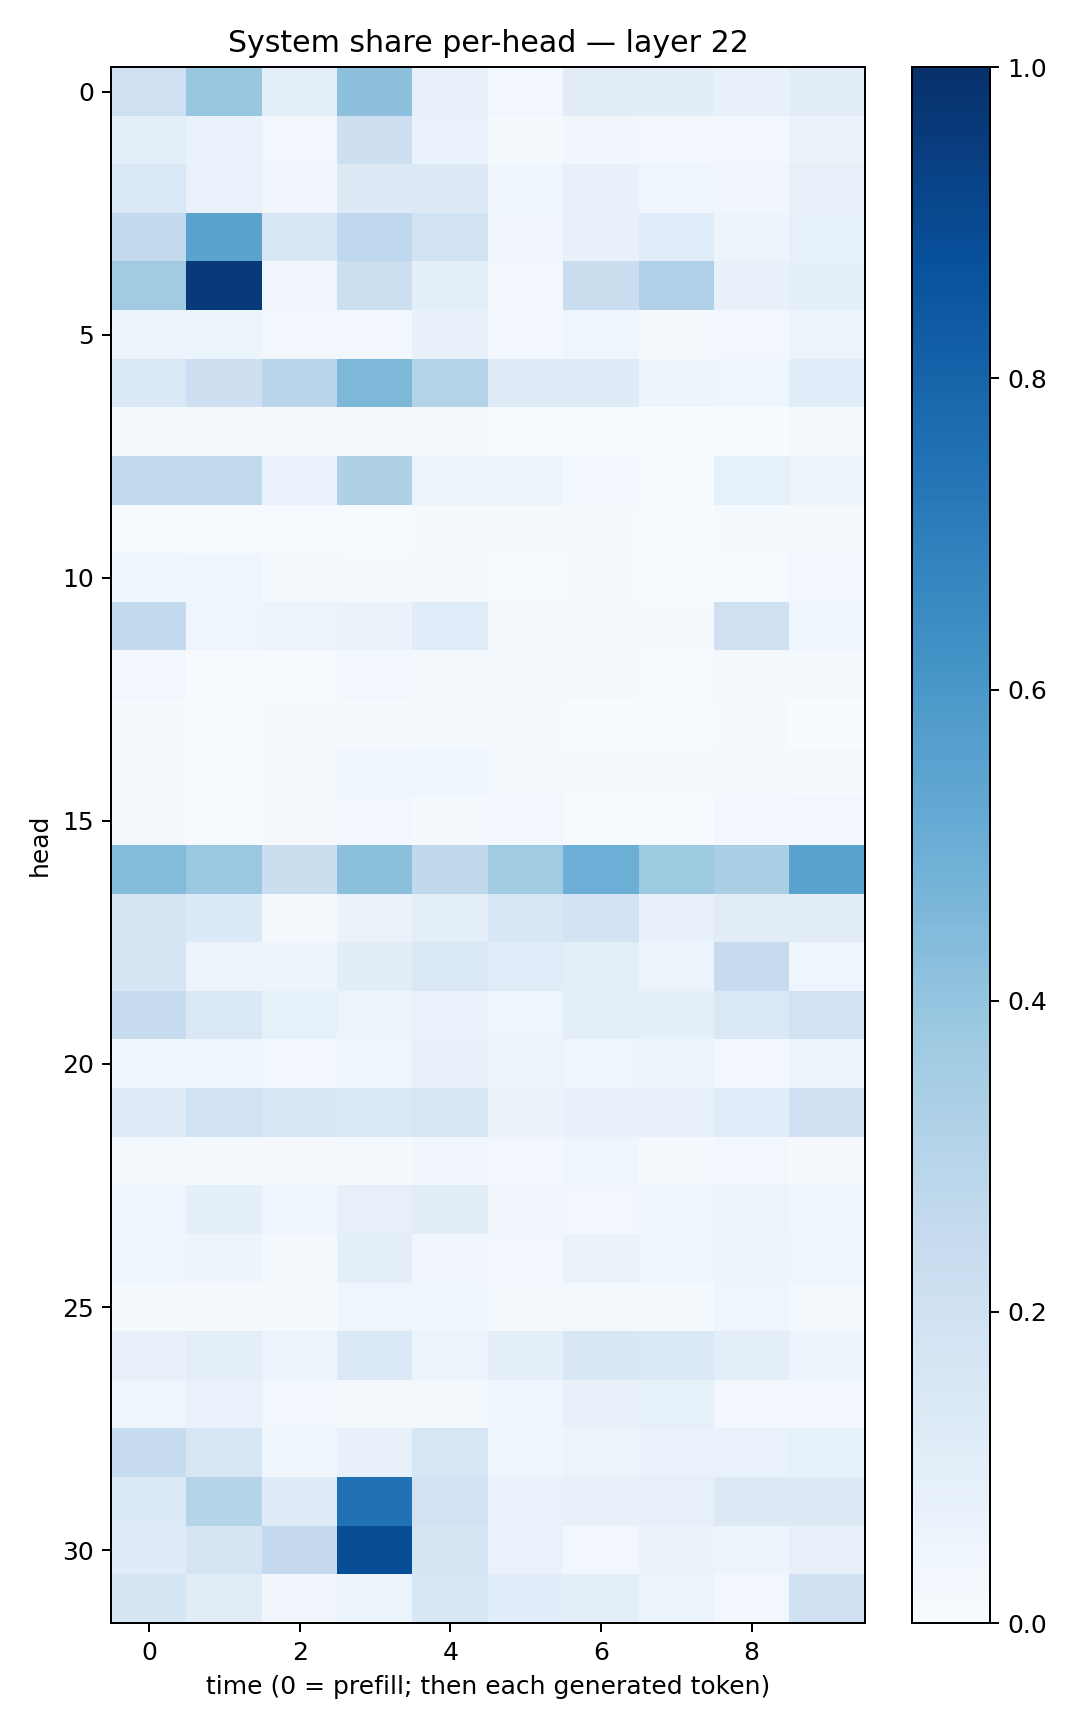

The file beside this chart, header and first rows:
0.20636486, 0.3862863, 0.099610895, 0.4170068, 0.07281122, 0.026382225, 0.11306239, 0.105359085, 0.0711457, 0.10320899
0.09935, 0.06996, 0.03038, 0.2132, 0.06834, 0.01313, 0.03384, 0.02544, 0.03117, 0.06279
0.1451, 0.0691, 0.03252, 0.1269, 0.1251, 0.04514, 0.07213, 0.04454, 0.03354, 0.07886
0.2596, 0.5482, 0.1534, 0.2657, 0.1933, 0.03407, 0.07204, 0.1148, 0.04773, 0.08362
0.3621, 0.9574, 0.03474, 0.216, 0.1001, 0.02642, 0.2225, 0.3179, 0.07272, 0.09224
0.04813, 0.05379, 0.02387, 0.02852, 0.07421, 0.02584, 0.04439, 0.02285, 0.02942, 0.06044
0.1474, 0.2124, 0.2897, 0.4551, 0.3076, 0.1194, 0.1232, 0.05072, 0.04009, 0.117
0.01199, 0.007999, 0.009238, 0.01159, 0.01814, 0.005087, 0.004213, 0.002741, 0.003269, 0.01722
0.2596, 0.2643, 0.0666, 0.3238, 0.0604, 0.05316, 0.02603, 0.005494, 0.08451, 0.05853
0.005418, 0.004626, 0.006551, 0.005771, 0.009172, 0.008894, 0.008753, 0.00319, 0.01189, 0.01953
0.03677, 0.04182, 0.02075, 0.008731, 0.01753, 0.006671, 0.01293, 0.005493, 0.007503, 0.0246
0.2595, 0.04458, 0.05748, 0.06266, 0.1158, 0.01886, 0.007956, 0.00824, 0.2051, 0.04493
0.02561, 0.004404, 0.006293, 0.02493, 0.01898, 0.02147, 0.02113, 0.006893, 0.02269, 0.01376
0.01444, 0.006592, 0.008216, 0.009393, 0.01356, 0.0126, 0.006638, 0.005768, 0.01216, 0.001773
0.01645, 0.006227, 0.01281, 0.03888, 0.04056, 0.02014, 0.01034, 0.008682, 0.02256, 0.01262
0.01877, 0.004861, 0.008841, 0.02364, 0.01184, 0.03096, 0.007104, 0.004091, 0.02485, 0.02452
0.4404, 0.3806, 0.2198, 0.4208, 0.2732, 0.3651, 0.499, 0.3721, 0.3368, 0.5485
0.1678, 0.1357, 0.01806, 0.06405, 0.09829, 0.1527, 0.1809, 0.07573, 0.1121, 0.1126
0.1691, 0.05781, 0.04997, 0.1028, 0.142, 0.1137, 0.09814, 0.05425, 0.2443, 0.04457
0.2405, 0.1458, 0.08283, 0.06004, 0.06712, 0.03969, 0.09638, 0.08905, 0.1416, 0.1929
0.03783, 0.04441, 0.0291, 0.04658, 0.0817, 0.06226, 0.04483, 0.05088, 0.02661, 0.05788
0.1176, 0.1908, 0.1527, 0.1376, 0.1611, 0.06565, 0.0738, 0.0729, 0.1167, 0.1992
0.01659, 0.01665, 0.01021, 0.01509, 0.03437, 0.02465, 0.04513, 0.0111, 0.02885, 0.0096
0.04461, 0.08937, 0.04078, 0.07957, 0.1094, 0.03441, 0.02724, 0.04259, 0.05288, 0.04664
0.04549, 0.04734, 0.0129, 0.0947, 0.03382, 0.03006, 0.06522, 0.04139, 0.04971, 0.04313
0.01317, 0.01101, 0.01326, 0.04603, 0.03564, 0.02215, 0.02019, 0.01486, 0.04284, 0.01649
0.07272, 0.101, 0.05849, 0.1383, 0.05985, 0.08666, 0.1485, 0.1392, 0.1012, 0.05323
0.04111, 0.069, 0.02535, 0.01754, 0.02258, 0.04473, 0.07706, 0.08454, 0.02856, 0.02852
0.242, 0.1593, 0.03586, 0.07533, 0.1619, 0.0446, 0.05809, 0.06954, 0.07015, 0.08222
0.1335, 0.3039, 0.1208, 0.748, 0.1895, 0.06857, 0.07149, 0.07965, 0.1285, 0.126
0.119, 0.1714, 0.2531, 0.8851, 0.1662, 0.06936, 0.02653, 0.06305, 0.04913, 0.07936
0.1681, 0.1111, 0.03172, 0.06053, 0.1527, 0.1075, 0.1005, 0.05198, 0.02527, 0.2006
